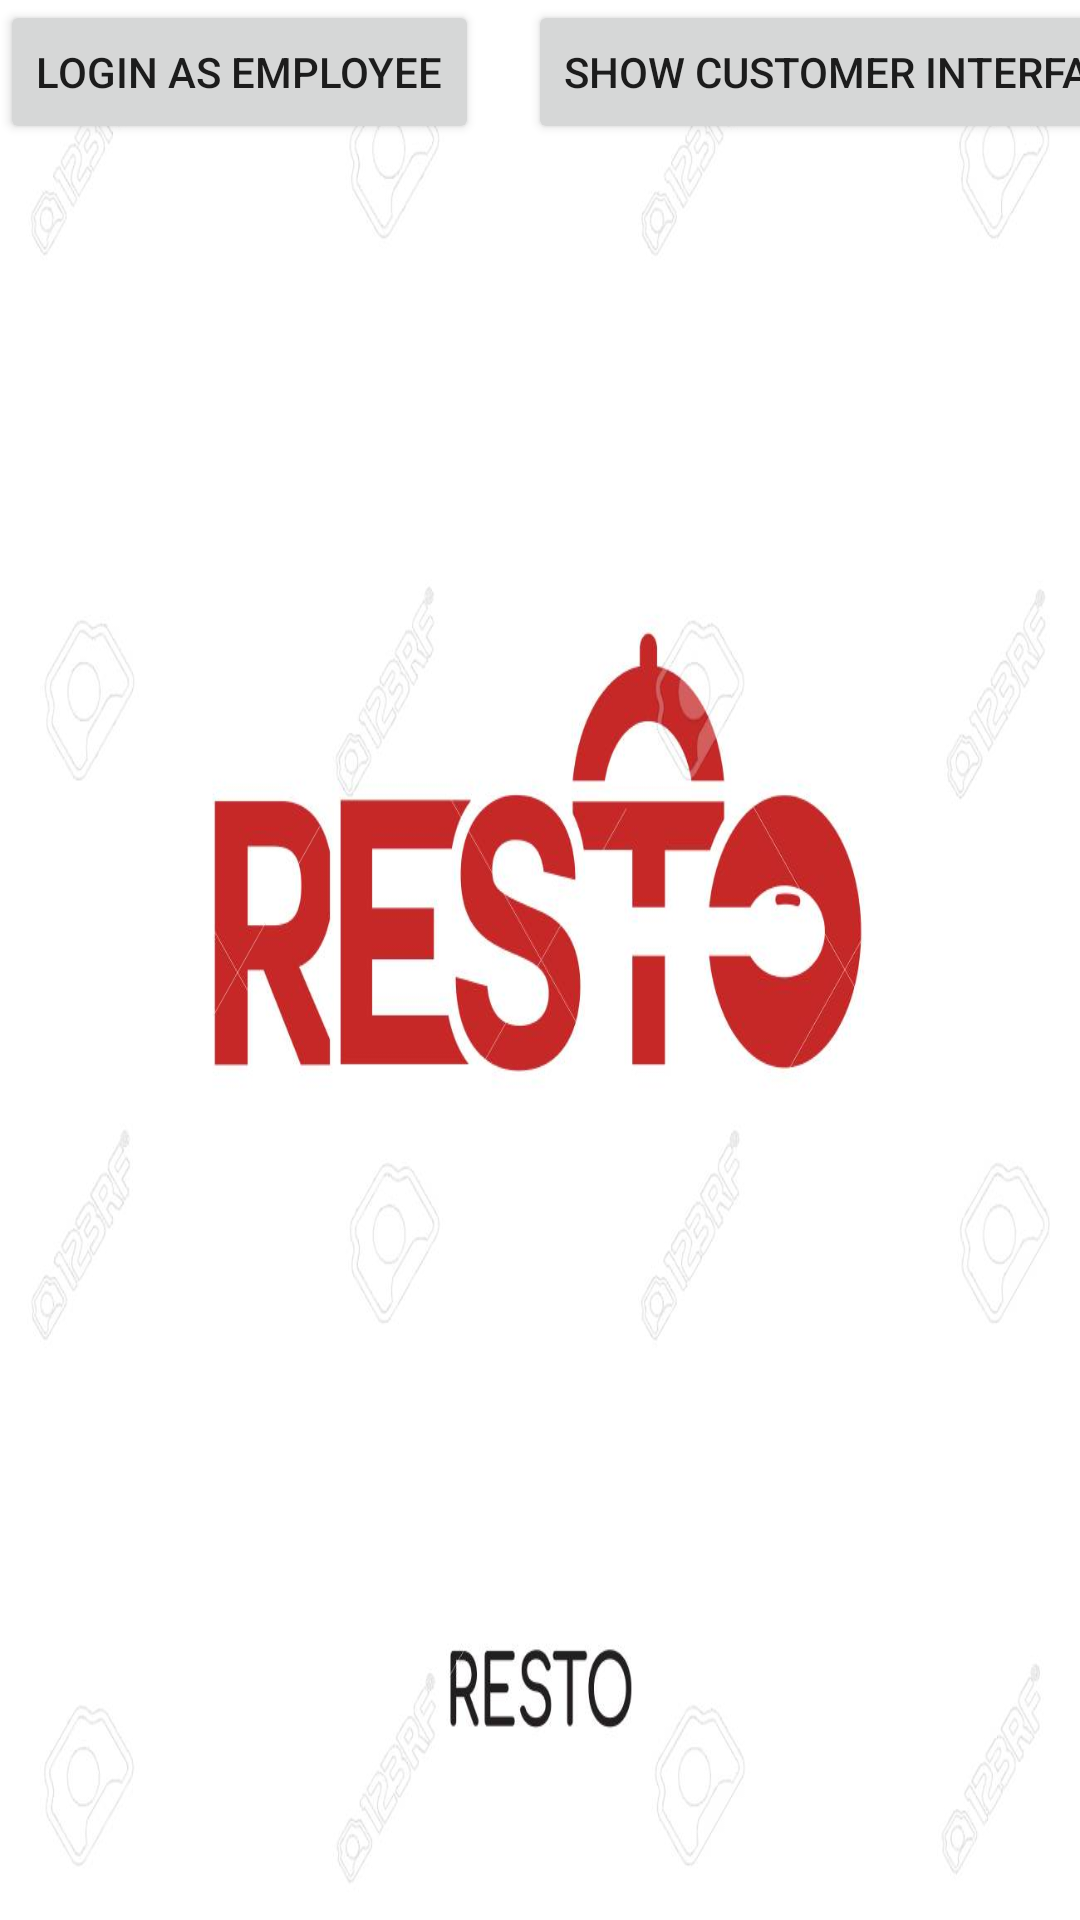

Reconstruct the res/layout file that produces this screen, plus the resources it refers to.
<!-- AndroidManifest.xml: application theme Theme.RestoMobile -->
<!-- res/layout/home.xml -->
<?xml version="1.0" encoding="utf-8"?>
<androidx.constraintlayout.widget.ConstraintLayout xmlns:android="http://schemas.android.com/apk/res/android"
    xmlns:app="http://schemas.android.com/apk/res-auto"
    xmlns:tools="http://schemas.android.com/tools"
    android:layout_width="match_parent"
    android:layout_height="match_parent">

    <ImageView
        android:id="@+id/imageView2"
        android:layout_width="match_parent"
        android:layout_height="match_parent"

        android:layout_alignParentTop="true"

        android:adjustViewBounds="false"
        android:scaleType="fitXY"
        app:srcCompat="@drawable/home2" />

    <LinearLayout
        android:id="@+id/linearLayout2"
        android:layout_width="match_parent"
        android:layout_height="wrap_content"
        android:orientation="horizontal"
        android:weightSum="1.0"
        app:layout_constraintBottom_toBottomOf="parent"
        app:layout_constraintEnd_toEndOf="parent"
        app:layout_constraintStart_toStartOf="parent"
        app:layout_constraintTop_toTopOf="parent">

    </LinearLayout>

    <Button
        android:id="@+id/LoginAsEmployeeButton301"
        android:layout_width="wrap_content"
        android:layout_height="wrap_content"
        android:layout_weight="0.5"

        android:onClick="onClickReg"
        android:text="Login as Employee"
        tools:layout_editor_absoluteX="-14dp"
        tools:layout_editor_absoluteY="517dp" />

    <Button
        android:id="@+id/LoginAsCustomerButton301"
        android:layout_width="wrap_content"
        android:layout_height="wrap_content"
        android:layout_marginStart="176dp"
        android:layout_marginLeft="176dp"

        android:layout_weight="0.5"
        android:onClick="onClickReg2"
        android:text="Show Customer Interface"
        app:layout_constraintStart_toStartOf="@+id/imageView2"
        tools:layout_editor_absoluteY="517dp" />

</androidx.constraintlayout.widget.ConstraintLayout>
<!-- resources referenced by this layout -->
<resources>
  <!-- drawable home2: jpg bitmap (drawable-v24, 56726 bytes) -->
  <style name="Theme.RestoMobile" parent="Theme.MaterialComponents.DayNight.DarkActionBar">
          
          <item name="colorPrimary">@color/purple_500</item>
          <item name="colorPrimaryVariant">@color/purple_700</item>
          <item name="colorOnPrimary">@color/white</item>
          
          <item name="colorSecondary">@color/teal_200</item>
          <item name="colorSecondaryVariant">@color/teal_700</item>
          <item name="colorOnSecondary">@color/black</item>
          
          <item name="android:statusBarColor" tools:targetApi="l">?attr/colorPrimaryVariant</item>
          
      </style>
  <!-- not gathered from this repository: default colours our renderer supplied (Android Studio template values) -->
  <color name="purple_500">#FF6200EE</color>
  <color name="purple_700">#FF3700B3</color>
  <color name="teal_200">#FF03DAC5</color>
  <color name="teal_700">#FF018786</color>
  <color name="black">#FF000000</color>
  <color name="white">#FFFFFFFF</color>
</resources>
